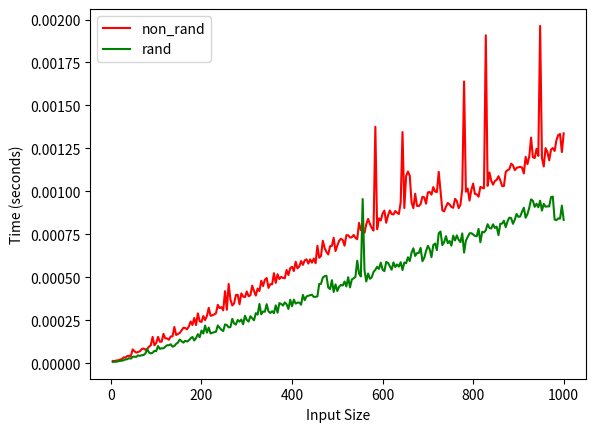

Recreate this plot in Python.
import time
import random
import matplotlib.pyplot as plt
from collections import defaultdict
my_elapsed_time=defaultdict(list)
def measure_time(func):
    def closure_func(lst):
        start_time = time.time()
        result=func(lst)
        end_time = time.time()
        elapsed_time = end_time - start_time
        my_elapsed_time[func.__name__].append(elapsed_time)
        return result

    return closure_func


def quicksort1(lst):
    if len(lst) < 2:
        return lst
    else:
        index = random.randint(0, len(lst) - 1)
        pivot = lst[index]
        less = [num for num in lst[:index]+lst[index+1:] if num <= pivot]
        greater = [num for num in lst[:index]+lst[index+1:] if num > pivot]

    return quicksort1(less) + [pivot] + quicksort1(greater)

@measure_time
def wrapper1(lst):
    quicksort1(lst)
    


def quicksort2(lst):
    if len(lst) < 2:
        return lst  #[2]
    else:
        pivot = lst[1]
        less = [num for num in lst[:1] + lst[2:] if num <= pivot]
        greater = [num for num in lst[:1] + lst[2:] if num > pivot]
      

    return quicksort2(less) + [pivot] + quicksort2(greater) 


@measure_time
def wrapper2(lst):
    quicksort2(lst)





times1 = []
times2 = []
X = range(1, 1001)
X = [num for num in X if num % 4 == 0]
for num in X:
    
    my_list1=list(range(num))
    random.shuffle(my_list1)
    wrapper1(my_list1)


for num in X:
    my_list2=list(range(num))
    random.shuffle(my_list2)
    wrapper2(my_list2)
   

plt.plot(X, my_elapsed_time['wrapper1'], color='r', label='non_rand', linestyle='solid')
plt.xlabel('Input Size')
plt.ylabel('Time (seconds)')
plt.legend()


plt.plot(X, my_elapsed_time['wrapper2'], color='g', label='rand', linestyle='solid')
plt.xlabel('Input Size')
plt.ylabel('Time (seconds)')
plt.legend()
plt.show()